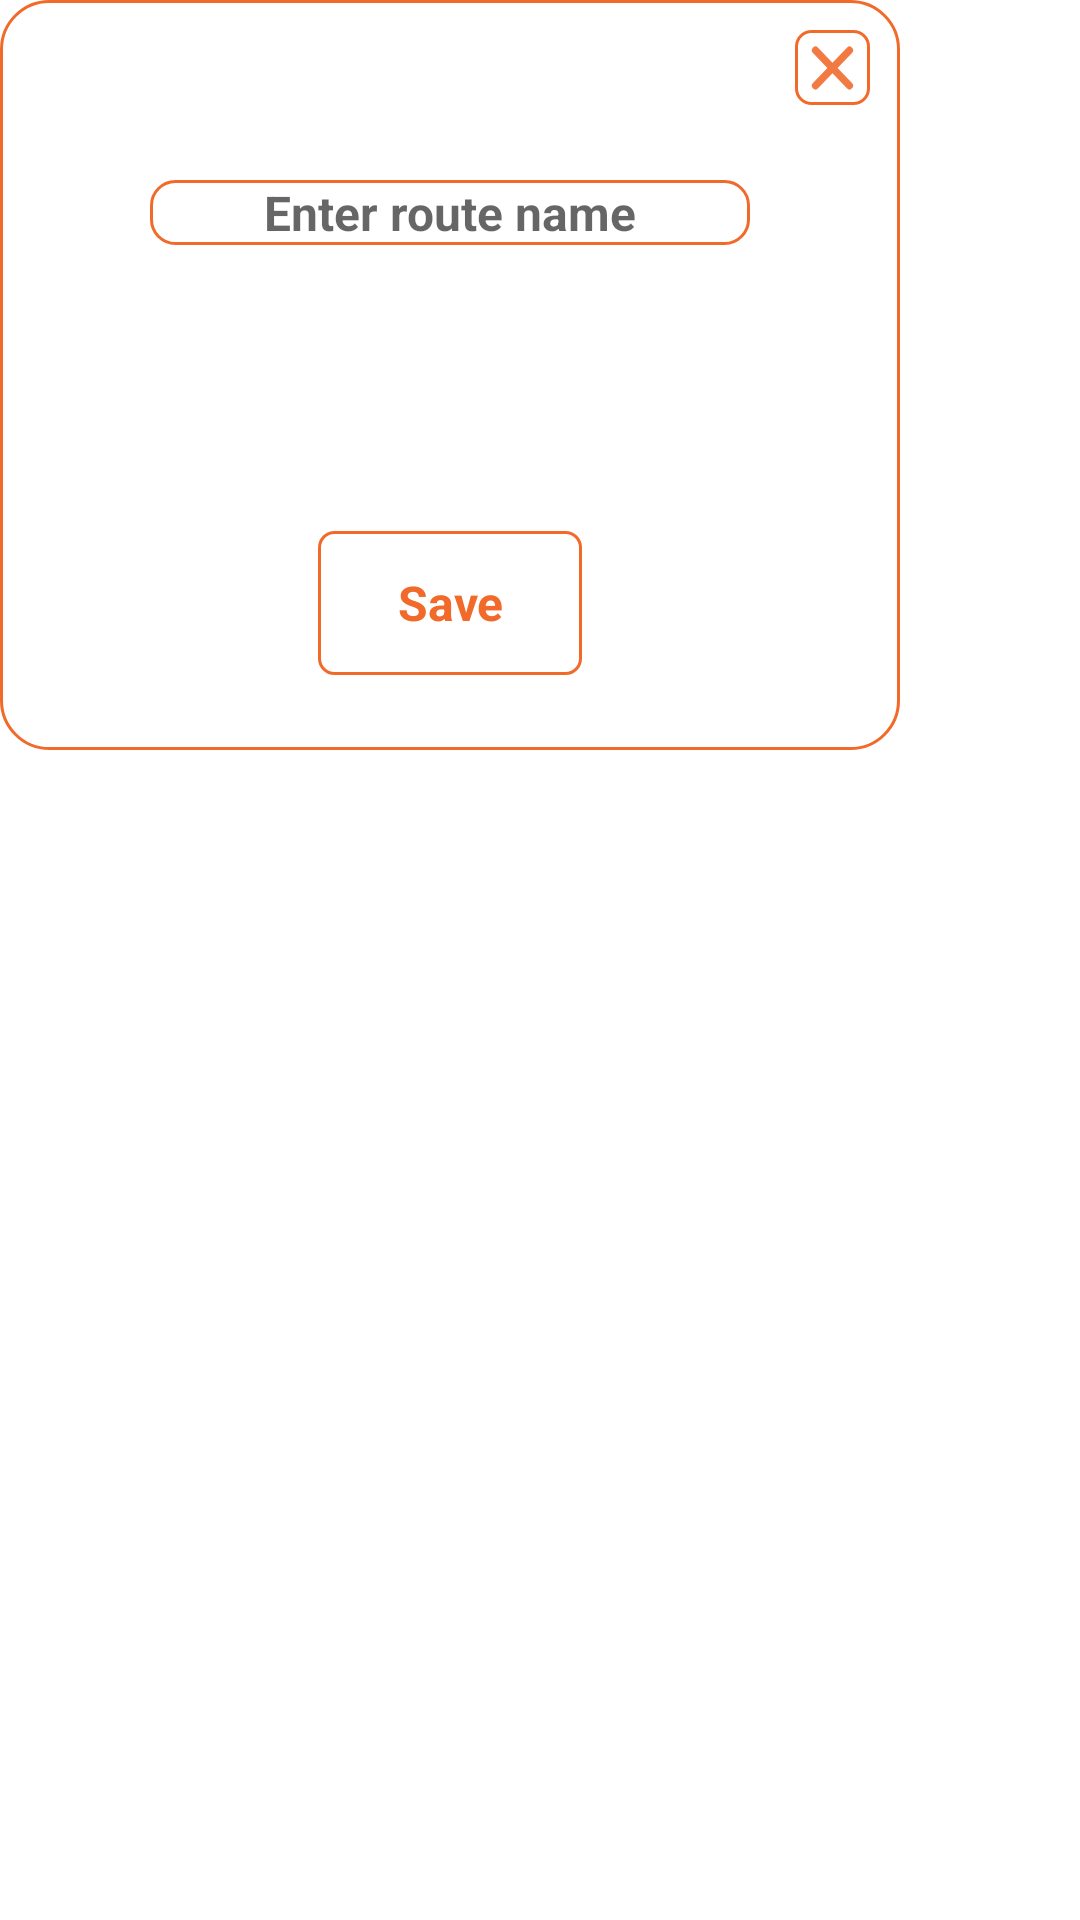

This screen was rendered from an Android layout file. Write that file and the resources it references.
<!-- AndroidManifest.xml: application theme Theme.TourismApp -->
<!-- res/layout/route_name_dialog.xml -->
<?xml version="1.0" encoding="utf-8"?>
<FrameLayout xmlns:android="http://schemas.android.com/apk/res/android"
    android:layout_width="wrap_content"
    android:layout_height="wrap_content">


    <FrameLayout
        android:layout_width="300dp"
        android:layout_height="250dp"
        android:background="@drawable/alert_dialog_background">

        <androidx.appcompat.widget.AppCompatImageButton
            android:id="@+id/close_button"
            android:layout_width="25dp"
            android:layout_height="25dp"
            android:layout_gravity="end"
            android:layout_marginTop="10dp"
            android:layout_marginEnd="10dp"
            android:background="@drawable/close_button_background"
            android:src="@drawable/close_icon" />

        <androidx.appcompat.widget.AppCompatEditText
            android:id="@+id/route_name_field"
            android:layout_width="200dp"
            android:layout_height="wrap_content"
            android:layout_gravity="center|top"
            android:layout_marginTop="60dp"
            android:background="@drawable/border"
            android:hint="Enter route name"
            android:textAlignment="center"
            android:textAppearance="@style/customTextStyle" />

        <androidx.appcompat.widget.AppCompatButton
            android:id="@+id/save_route_name_button"
            android:layout_width="wrap_content"
            android:layout_height="wrap_content"
            android:layout_gravity="bottom|center"
            android:layout_marginBottom="25dp"
            android:background="@drawable/close_button_background"
            android:text="@string/save"
            android:textAppearance="@style/customTextStyle" />

    </FrameLayout>


</FrameLayout>
<!-- resources referenced by this layout -->
<resources>
  <!-- drawable alert_dialog_background (drawable) -->
  <?xml version="1.0" encoding="utf-8"?>
  <shape xmlns:android="http://schemas.android.com/apk/res/android"
      android:shape="rectangle">
      <solid android:color="@color/white" />
      <stroke
          android:width="1dp"
          android:color="@color/myOrange" />
      <corners android:radius="16dp" />
  </shape>
  <!-- drawable border (drawable) -->
  <?xml version="1.0" encoding="utf-8"?>
  <shape xmlns:android="http://schemas.android.com/apk/res/android"
      android:shape="rectangle">
      <stroke android:color="@color/myOrange"
          android:width="1dp"/>
      <corners android:radius="8dp"/>
  </shape>
  <!-- drawable close_button_background (drawable) -->
  <?xml version="1.0" encoding="utf-8"?>
  <shape xmlns:android="http://schemas.android.com/apk/res/android"
      android:shape="rectangle">
      <stroke android:width="1dp"
          android:color="@color/myOrange"/>
      <corners android:radius="5dp"/>
  
  </shape>
  <!-- drawable close_icon (drawable) -->
  <vector android:alpha="0.89" android:height="40dp"
      android:viewportHeight="24" android:viewportWidth="25"
      android:width="40dp" xmlns:android="http://schemas.android.com/apk/res/android">
      <path android:fillColor="#00000000"
          android:pathData="M8.856,15.535L15.927,8.464"
          android:strokeColor="@color/myOrange" android:strokeLineCap="round" android:strokeWidth="1.5"/>
      <path android:fillColor="#00000000"
          android:pathData="M8.856,8.464L15.927,15.535"
          android:strokeColor="@color/myOrange" android:strokeLineCap="round" android:strokeWidth="1.5"/>
  </vector>
  <string name="save">Save</string>
  <style name="customTextStyle">
         <item name="android:textColor">@color/myOrange</item>
         <item name="android:textSize">16sp</item>
         <item name="android:textStyle">bold</item>
     </style>
  <style name="Theme.TourismApp" parent="Theme.MaterialComponents.DayNight.DarkActionBar">
          
          <item name="colorPrimary">@color/myGrey</item>
          <item name="colorPrimaryVariant">@color/myOrange</item>
          <item name="colorOnPrimary">@color/white</item>
          
          <item name="colorSecondary">@color/myGrey</item>
          <item name="colorSecondaryVariant">@color/myOrange</item>
          <item name="colorOnSecondary">@color/myGrey</item>
          
          <item name="android:statusBarColor">@android:color/transparent</item>
          
          <item name="android:windowTranslucentStatus">true</item>
          <item name="android:windowTranslucentNavigation">false</item>
          <item name="android:windowLightStatusBar">false</item>
      </style>
  <color name="white">#FFFFFFFF</color>
  <color name="myOrange">#f16a2a</color>
  <color name="myGrey">#1e2124</color>
</resources>
